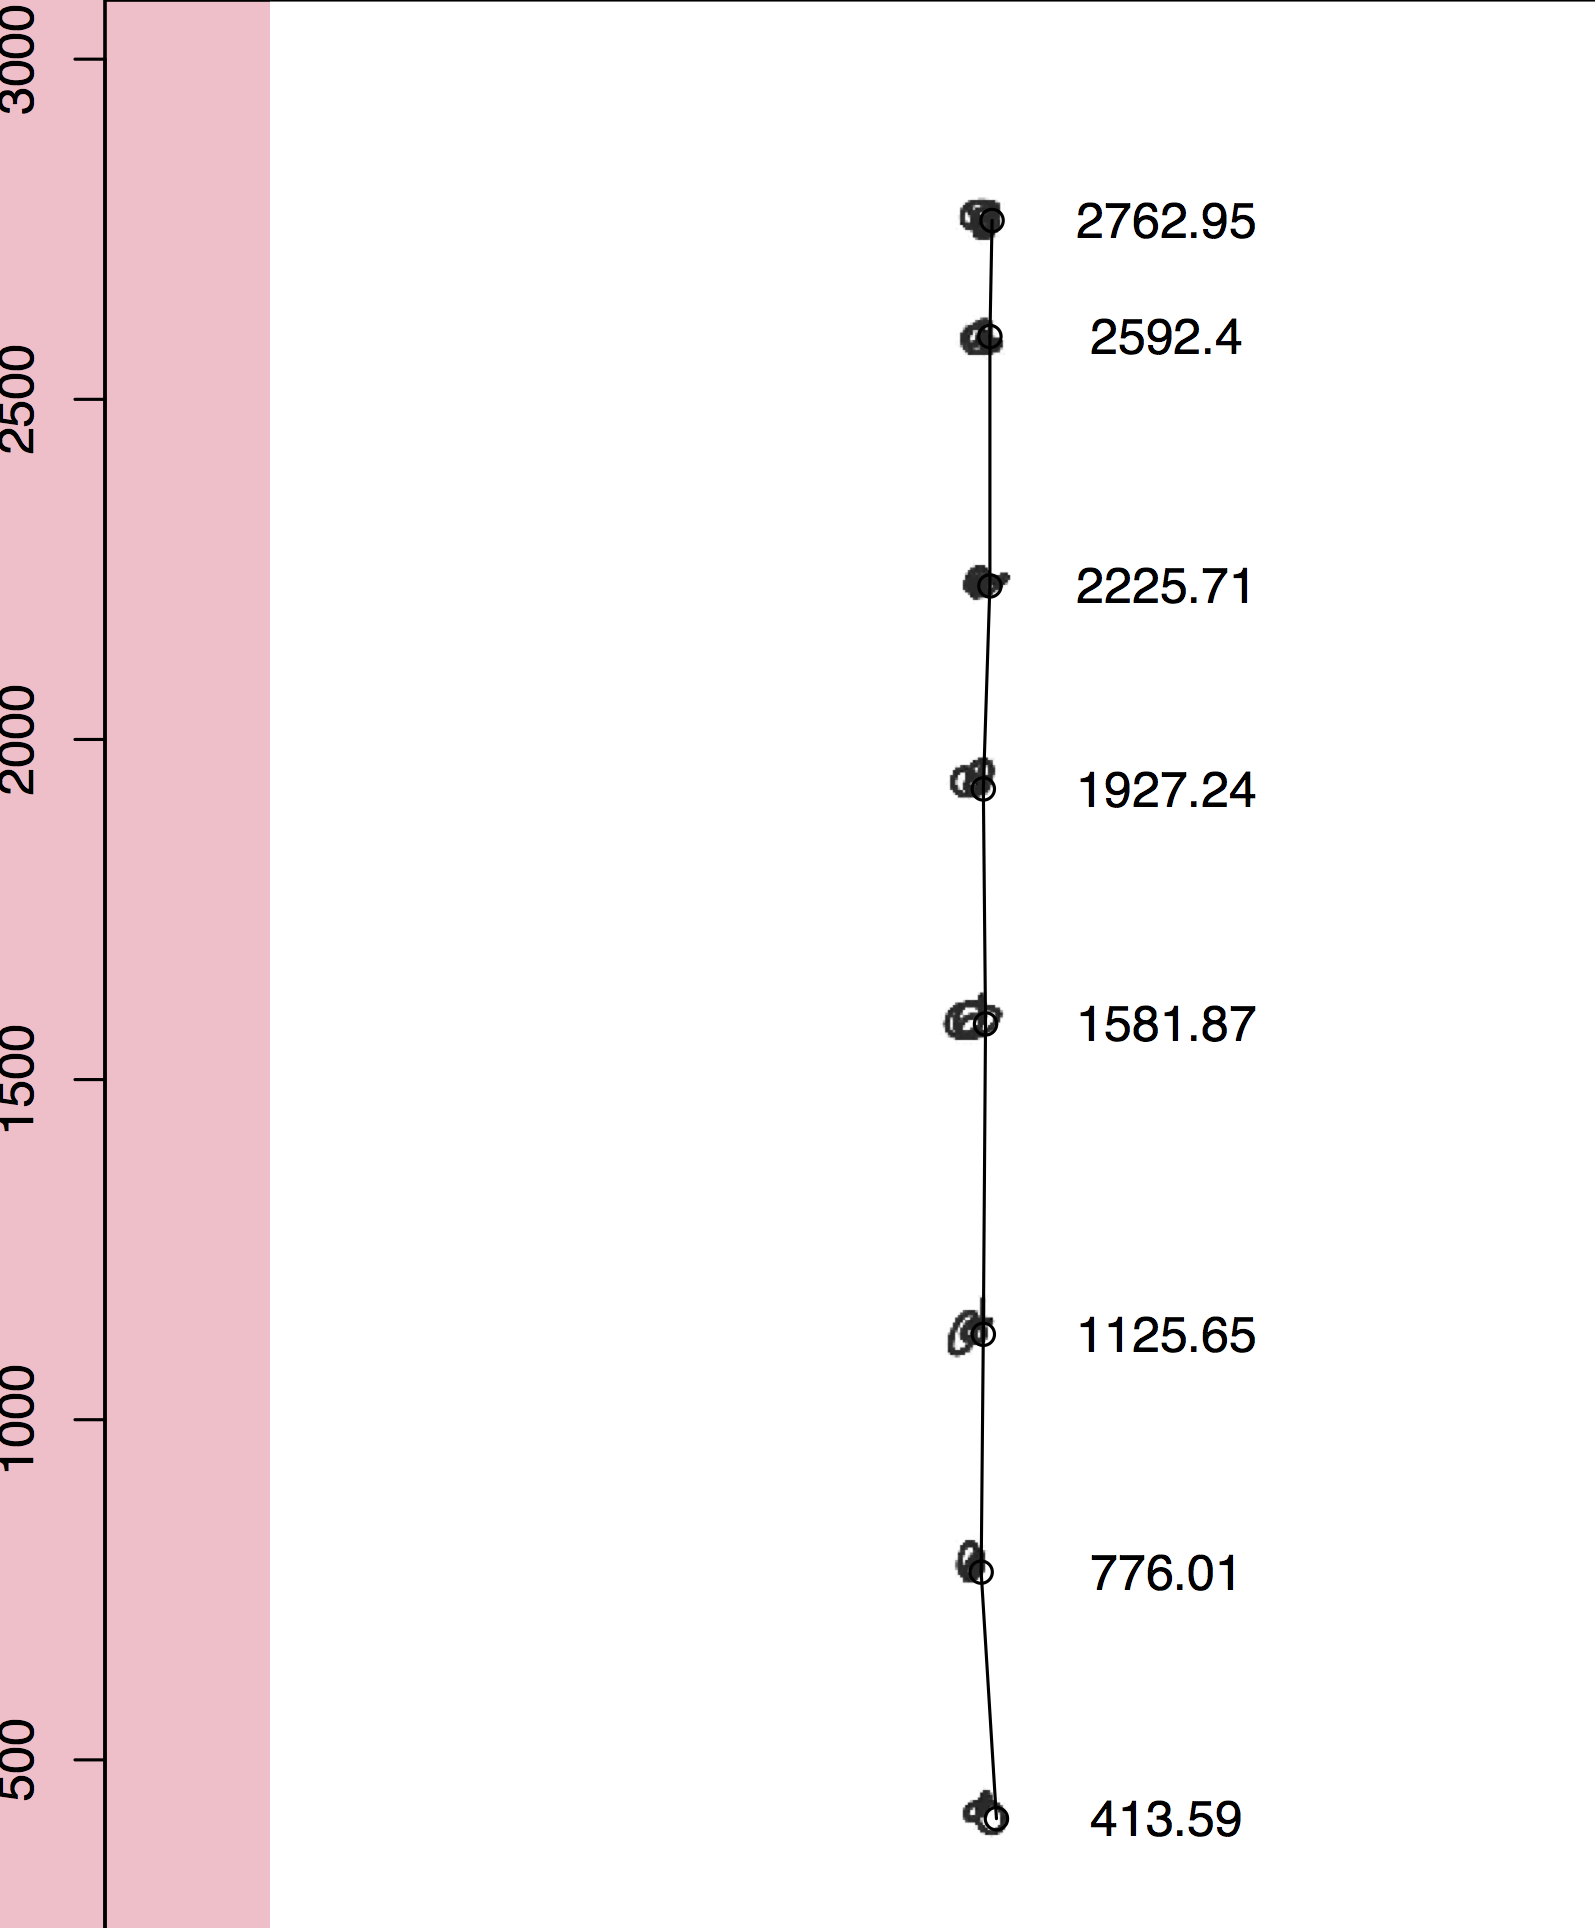

Source data for this figure (header and first rows):
, filename, timestamp, width, height, x, y
1, /Users/marko/Dropbox/IOW/R-functions/Par…, 1983-01-08 23:42:01, 2183, 3087, 1061, 2763
2, /Users/marko/Dropbox/IOW/R-functions/Par…, 1983-01-08 23:42:02, 2183, 3087, 1058, 2592
3, /Users/marko/Dropbox/IOW/R-functions/Par…, 1983-01-08 23:42:03, 2183, 3087, 1058, 2226
4, /Users/marko/Dropbox/IOW/R-functions/Par…, 1983-01-08 23:42:04, 2183, 3087, 1048, 1927
5, /Users/marko/Dropbox/IOW/R-functions/Par…, 1983-01-08 23:42:05, 2183, 3087, 1052, 1582
6, /Users/marko/Dropbox/IOW/R-functions/Par…, 1983-01-08 23:42:06, 2183, 3087, 1048, 1126
7, /Users/marko/Dropbox/IOW/R-functions/Par…, 1983-01-08 23:42:07, 2183, 3087, 1045, 776
8, /Users/marko/Dropbox/IOW/R-functions/Par…, 1983-01-08 23:42:08, 2183, 3087, 1068, 413.6
